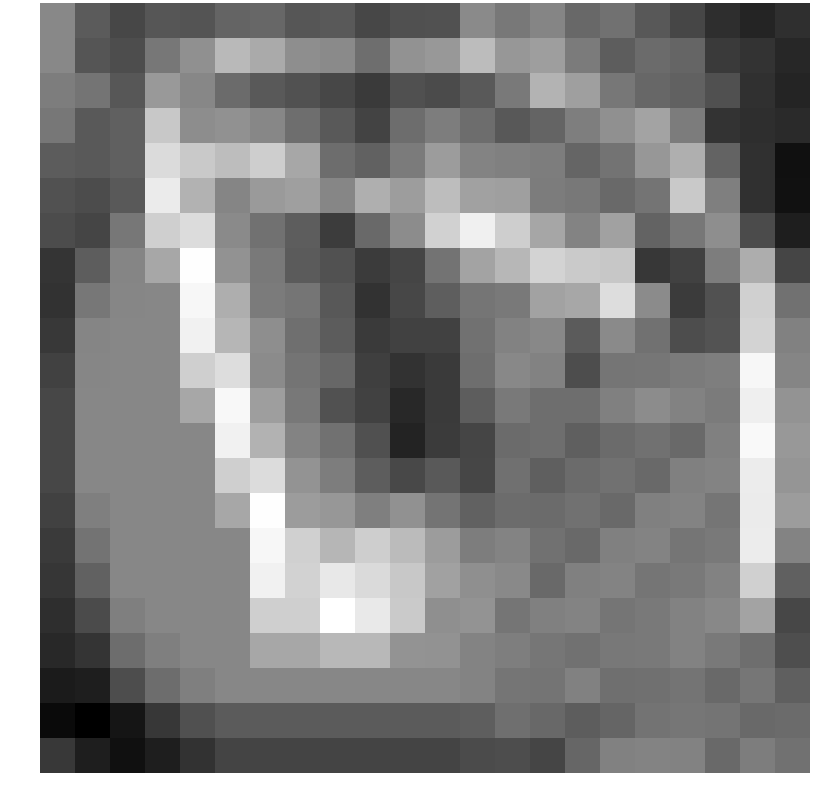

The table this chart was drawn from, first rows:
0.436058, -0.527631, -0.954379, -0.629448, -0.680494, -0.338829, -0.260813, -0.624320, -0.567593, -0.948716, -0.765273, -0.724815, 0.484231, 0.105833, 0.366291, -0.240905, -0.061127, -0.593822, -0.973489, -1.480229, -1.695105, -1.464940
0.4476, -0.6422, -0.8127, 0.07237, 0.6017, 1.491, 1.165, 0.5757, 0.4794, -0.1252, 0.6548, 0.7722, 1.551, 0.7607, 0.9081, 0.1609, -0.4831, -0.1783, -0.3172, -1.233, -1.385, -1.633
0.2027, 0.002554, -0.6101, 0.8042, 0.4209, -0.1718, -0.5662, -0.7135, -0.9482, -1.236, -0.7669, -0.8768, -0.5759, 0.119, 1.371, 0.9268, 0.06616, -0.2575, -0.3795, -0.7546, -1.42, -1.68
0.07527, -0.5493, -0.4196, 1.8, 0.5399, 0.6398, 0.4094, -0.1127, -0.541, -1.027, -0.1372, 0.2047, -0.1397, -0.5957, -0.3242, 0.2164, 0.6094, 1.028, 0.1758, -1.39, -1.48, -1.569
-0.4968, -0.5736, -0.4209, 2.223, 1.83, 1.576, 1.941, 1.104, -0.1458, -0.3883, 0.1528, 0.8659, 0.3345, 0.276, 0.2036, -0.3182, -0.007884, 0.7499, 1.263, -0.3418, -1.427, -2.135
-0.7411, -0.8426, -0.5423, 2.561, 1.346, 0.3675, 0.8141, 0.9329, 0.3899, 1.282, 0.8895, 1.569, 0.9641, 0.9418, 0.1749, 0.09311, -0.2057, 0.01549, 1.828, 0.2507, -1.415, -2.118
-0.8445, -0.9868, 0.0816, 1.952, 2.234, 0.4718, -0.04124, -0.4734, -1.185, -0.2213, 0.5241, 1.992, 2.659, 1.947, 1.092, 0.3559, 0.9818, -0.3538, 0.08511, 0.5671, -0.8649, -1.831
-1.366, -0.4731, 0.3708, 1.109, 2.957, 0.6475, 0.1408, -0.5315, -0.7264, -1.208, -0.99, -0.005894, 1.029, 1.439, 2.034, 1.858, 1.777, -1.305, -1.069, 0.2063, 1.234, -0.9884
-1.4, 0.0816, 0.4067, 0.4073, 2.825, 1.263, 0.1709, 0.04222, -0.5845, -1.404, -0.9457, -0.4615, 0.03357, 0.1358, 1.002, 1.1, 2.269, 0.5131, -1.205, -0.7369, 1.991, -0.05237
-1.262, 0.3708, 0.4073, 0.4073, 2.695, 1.426, 0.5623, -0.09879, -0.4953, -1.234, -1.09, -1.063, -0.03531, 0.3004, 0.4361, -0.5276, 0.4885, -0.0218, -0.8293, -0.6874, 2.054, 0.2969
-1.055, 0.4067, 0.4073, 0.4073, 1.953, 2.254, 0.4962, 0.002530, -0.2669, -1.13, -1.411, -1.226, -0.1128, 0.4361, 0.3167, -0.8133, 0.03162, 0.05314, 0.1638, 0.2258, 2.819, 0.3723
-0.9581, 0.4073, 0.4073, 0.4073, 1.109, 2.828, 0.9088, 0.09341, -0.7337, -1.049, -1.619, -1.223, -0.4839, 0.1456, -0.112, -0.1087, 0.2623, 0.5266, 0.3052, 0.1582, 2.652, 0.6842
-0.9581, 0.4073, 0.4073, 0.4073, 0.4073, 2.695, 1.346, 0.3481, -0.03023, -0.7686, -1.727, -1.198, -1.004, -0.183, -0.1087, -0.439, -0.1774, -0.04508, -0.1944, 0.2735, 2.854, 0.7821
-0.9581, 0.4073, 0.4073, 0.4073, 0.4073, 1.953, 2.234, 0.6808, 0.211, -0.4912, -0.9272, -0.5404, -0.9835, -0.07129, -0.439, -0.1774, -0.04508, -0.1944, 0.2735, 0.3269, 2.58, 0.7192
-1.089, 0.2362, 0.4073, 0.4073, 0.4073, 1.109, 2.957, 0.877, 0.7652, 0.2552, 0.6384, 0.01649, -0.3726, -0.1689, -0.1774, -0.04508, -0.1944, 0.2735, 0.3269, 0.03357, 2.553, 0.8661
-1.233, -0.005894, 0.4073, 0.4073, 0.4073, 0.4073, 2.825, 1.974, 1.427, 1.947, 1.527, 0.8772, 0.2003, 0.3544, -0.04508, -0.1944, 0.2735, 0.3269, 0.03357, 0.1358, 2.588, 0.3429
-1.322, -0.3817, 0.4073, 0.4073, 0.4073, 0.4073, 2.695, 2.03, 2.498, 2.188, 1.811, 0.9761, 0.5863, 0.4588, -0.1944, 0.2735, 0.3269, 0.03357, 0.1358, 0.3004, 1.982, -0.4241
-1.489, -0.8605, 0.2362, 0.4073, 0.4073, 0.4073, 1.953, 1.954, 2.997, 2.508, 1.851, 0.5877, 0.673, 0.03275, 0.2735, 0.3269, 0.03357, 0.1358, 0.3004, 0.4361, 1.018, -0.9536
-1.584, -1.368, -0.1367, 0.2362, 0.4073, 0.4073, 1.109, 1.111, 1.459, 1.464, 0.6885, 0.6626, 0.3376, 0.2303, 0.05237, -0.02936, 0.09575, 0.129, 0.3052, 0.1456, -0.112, -0.81
-1.9, -1.831, -0.8279, -0.1367, 0.2362, 0.4073, 0.4073, 0.4073, 0.4073, 0.4073, 0.4073, 0.4073, 0.3276, 0.03357, 0.006579, 0.2827, -0.1022, -0.08397, 0.001989, -0.2233, 0.06242, -0.439
-2.253, -2.482, -2.02, -1.285, -0.7655, -0.5233, -0.5233, -0.5233, -0.5233, -0.5233, -0.5233, -0.5233, -0.4631, -0.1031, -0.2403, -0.4847, -0.3125, -0.003233, 0.04627, 0.001636, -0.1969, -0.1774
-1.243, -1.822, -2.139, -1.836, -1.4, -1.024, -1.024, -1.024, -1.024, -1.024, -1.024, -1.024, -0.8753, -0.8332, -0.9928, -0.2917, 0.2986, 0.3449, 0.3024, -0.2139, 0.1984, -0.04508
